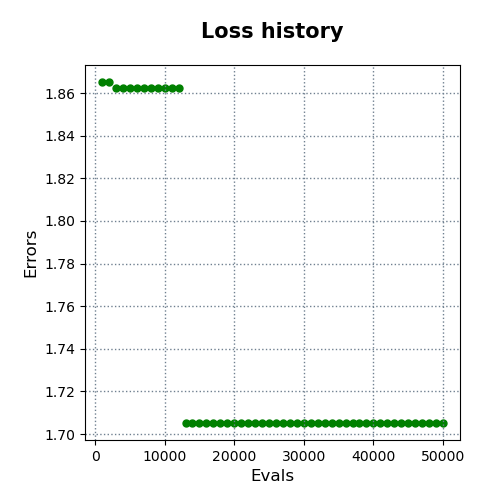

The table this chart was drawn from, first rows:
evals, errors
1000, 1.865
2000, 1.865
3000, 1.862
4000, 1.862
5000, 1.862
6000, 1.862
7000, 1.862
8000, 1.862
9000, 1.862
10000, 1.862
11000, 1.862
12000, 1.862
13000, 1.705
14000, 1.705
15000, 1.705
16000, 1.705
17000, 1.705
18000, 1.705
19000, 1.705
20000, 1.705
21000, 1.705
22000, 1.705
23000, 1.705
24000, 1.705
25000, 1.705
26000, 1.705
27000, 1.705
28000, 1.705
29000, 1.705
30000, 1.705
31000, 1.705
32000, 1.705
33000, 1.705
34000, 1.705
35000, 1.705
36000, 1.705
37000, 1.705
38000, 1.705
39000, 1.705
40000, 1.705
41000, 1.705
42000, 1.705
43000, 1.705
44000, 1.705
45000, 1.705
46000, 1.705
47000, 1.705
48000, 1.705
49000, 1.705
50000, 1.705
